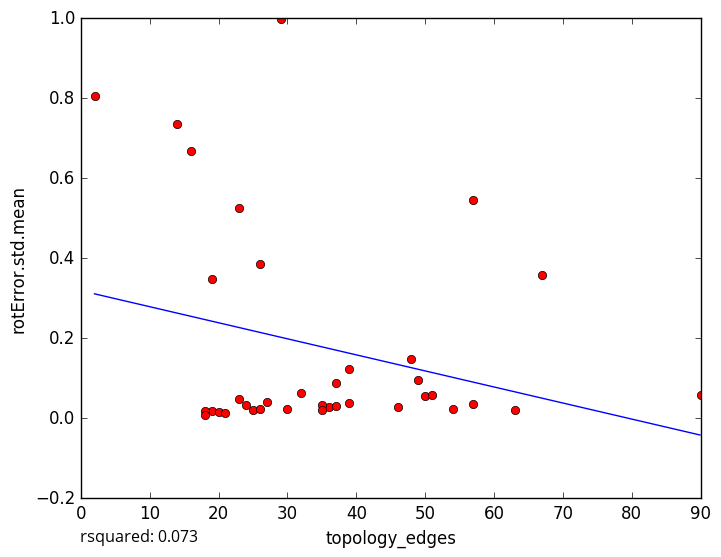

Values plotted in this chart, from the file beside it:
topology_edges, rotError.std.mean
36, 0.02798
35, 0.03204
19, 0.01784
25, 0.01999
35, 0.0216
39, 0.03689
57, 0.036
18, 0.01772
23, 0.5247
26, 0.3857
37, 0.08834
37, 0.02983
54, 0.02242
20, 0.01481
18, 0.008167
21, 0.01243
27, 0.04137
26, 0.02285
46, 0.02822
39, 0.1227
63, 0.02027
30, 0.02307
50, 0.05562
2, 0.805
14, 0.7367
19, 0.3487
32, 0.06363
49, 0.09598
67, 0.3575
23, 0.04727
29, 0.9976
51, 0.05867
57, 0.5463
16, 0.6686
48, 0.1473
90, 0.05919
24, 0.0334
5-Fold RMSE:, 0.1752, 0.241, 0.2954, 0.3406, 0.3406
Average 5-Fold RMSE:, 0.2568
5-Fold rsquared:, -0.2767, -3.975, 0.193, 0.1245, 0.1245
Average 5-Fold rsquared:, -0.7426
